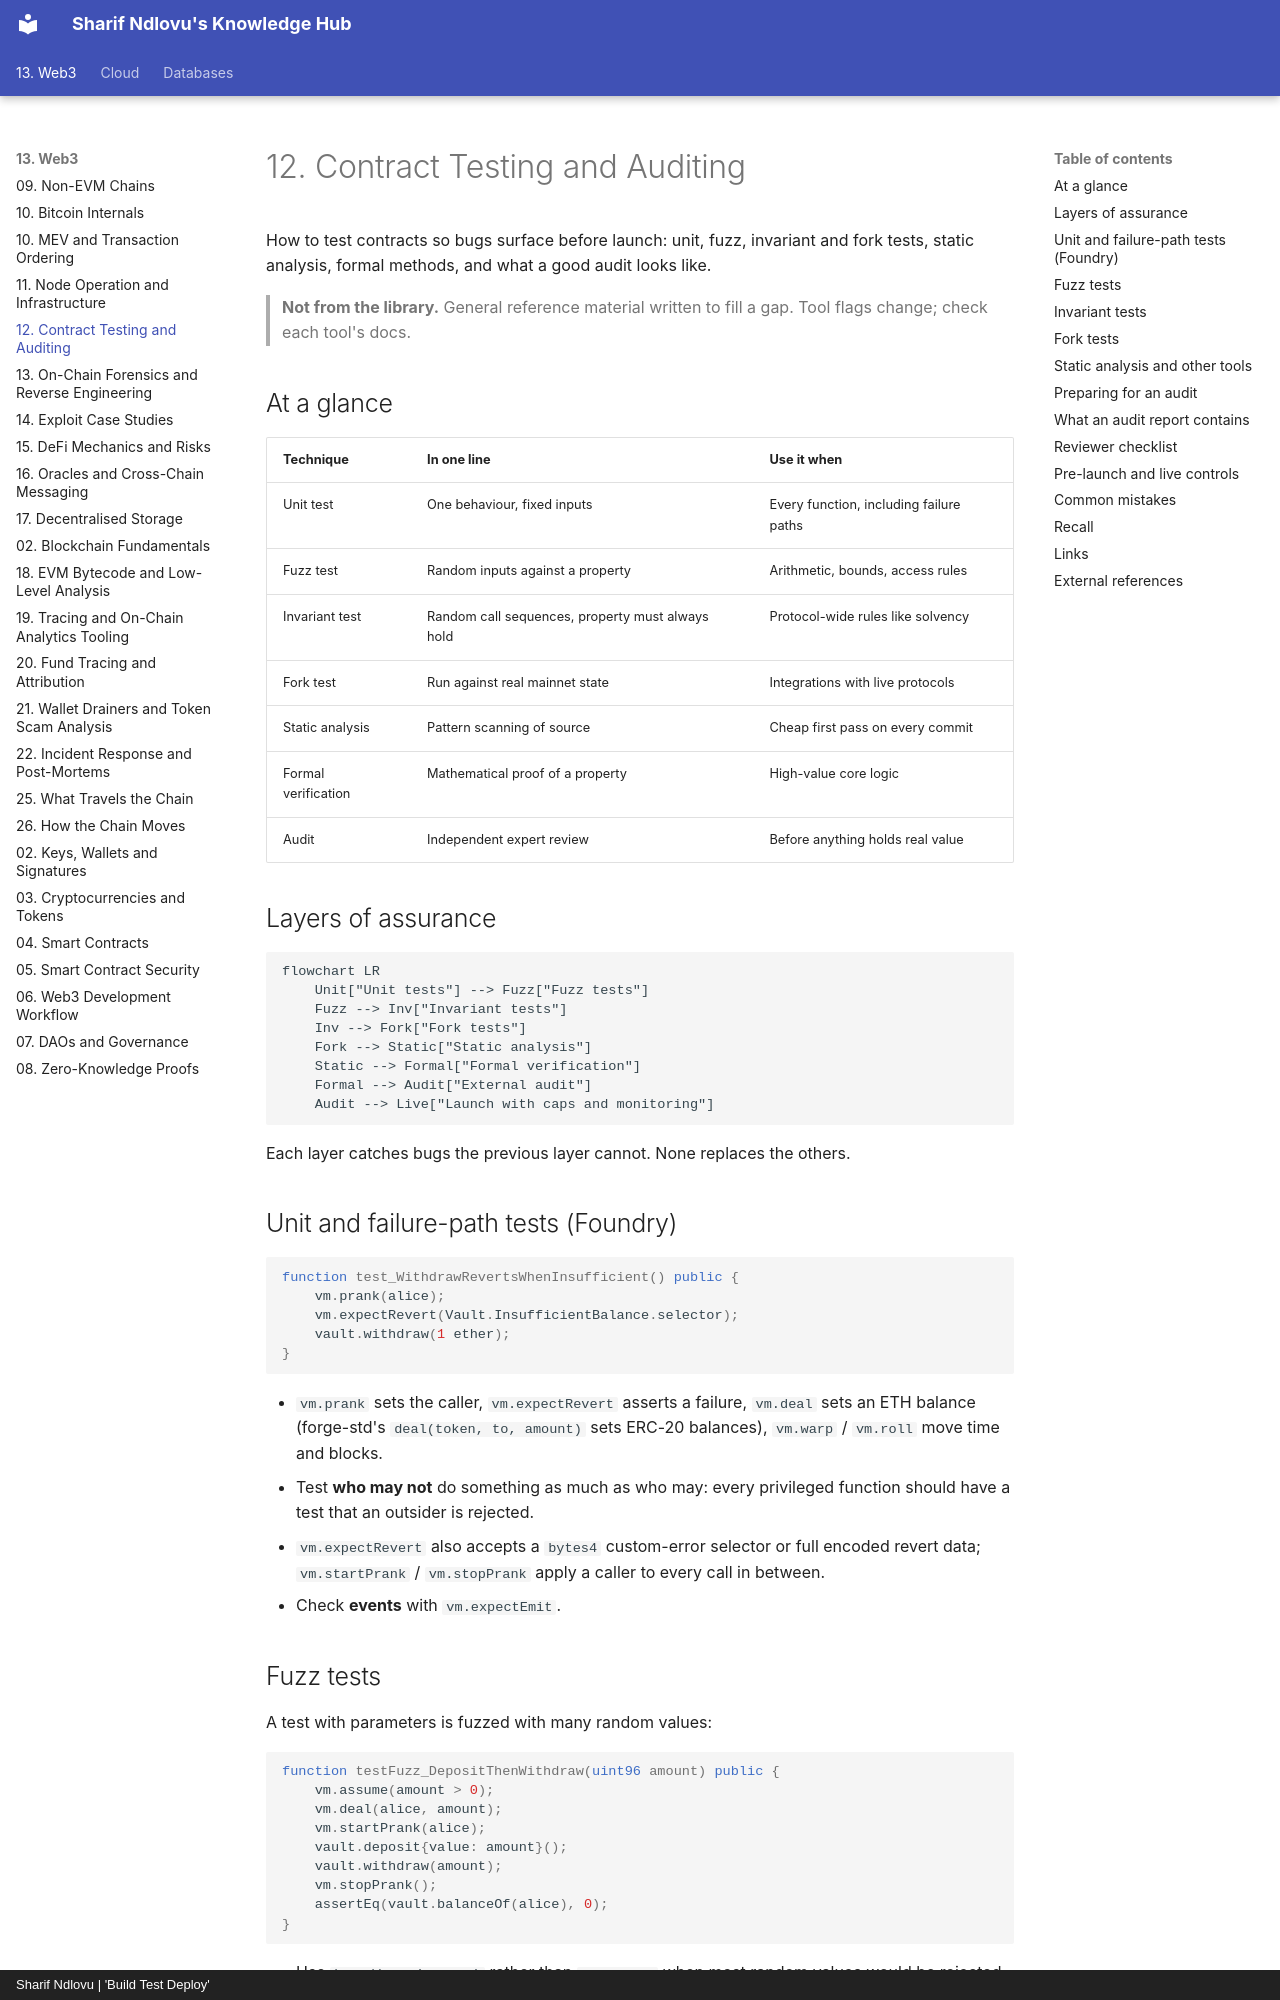

repository: sharifndlovu123/knowledge_base_map · page: 13. Web3/14. Contract Testing and Auditing.html · generator: mkdocs · copyright: Sharif Ndlovu | 'Build Test Deploy'

# 12. Contract Testing and Auditing

How to test contracts so bugs surface before launch: unit, fuzz, invariant and fork tests, static analysis, formal methods, and what a good audit looks like.

> **Not from the library.** General reference material written to fill a gap. Tool flags change; check each tool's docs.

## At a glance

| Technique | In one line | Use it when |
|---|---|---|
| Unit test | One behaviour, fixed inputs | Every function, including failure paths |
| Fuzz test | Random inputs against a property | Arithmetic, bounds, access rules |
| Invariant test | Random call sequences, property must always hold | Protocol-wide rules like solvency |
| Fork test | Run against real mainnet state | Integrations with live protocols |
| Static analysis | Pattern scanning of source | Cheap first pass on every commit |
| Formal verification | Mathematical proof of a property | High-value core logic |
| Audit | Independent expert review | Before anything holds real value |

## Layers of assurance

```mermaid
flowchart LR
    Unit["Unit tests"] --> Fuzz["Fuzz tests"]
    Fuzz --> Inv["Invariant tests"]
    Inv --> Fork["Fork tests"]
    Fork --> Static["Static analysis"]
    Static --> Formal["Formal verification"]
    Formal --> Audit["External audit"]
    Audit --> Live["Launch with caps and monitoring"]
```

Each layer catches bugs the previous layer cannot. None replaces the others.

## Unit and failure-path tests (Foundry)

```solidity
function test_WithdrawRevertsWhenInsufficient() public {
    vm.prank(alice);
    vm.expectRevert(Vault.InsufficientBalance.selector);
    vault.withdraw(1 ether);
}
```

- `vm.prank` sets the caller, `vm.expectRevert` asserts a failure, `vm.deal` sets an ETH balance (forge-std's `deal(token, to, amount)` sets ERC-20 balances), `vm.warp` / `vm.roll` move time and blocks.
- Test **who may not** do something as much as who may: every privileged function should have a test that an outsider is rejected.
- `vm.expectRevert` also accepts a `bytes4` custom-error selector or full encoded revert data; `vm.startPrank` / `vm.stopPrank` apply a caller to every call in between.
- Check **events** with `vm.expectEmit`.

## Fuzz tests

A test with parameters is fuzzed with many random values:

```solidity
function testFuzz_DepositThenWithdraw(uint96 amount) public {
    vm.assume(amount > 0);
    vm.deal(alice, amount);
    vm.startPrank(alice);
    vault.deposit{value: amount}();
    vault.withdraw(amount);
    vm.stopPrank();
    assertEq(vault.balanceOf(alice), 0);
}
```

- Use `bound(x, min, max)` rather than `vm.assume` when most random values would be rejected.
- Fuzzing finds edge cases: zero, max values, rounding, odd decimals.
